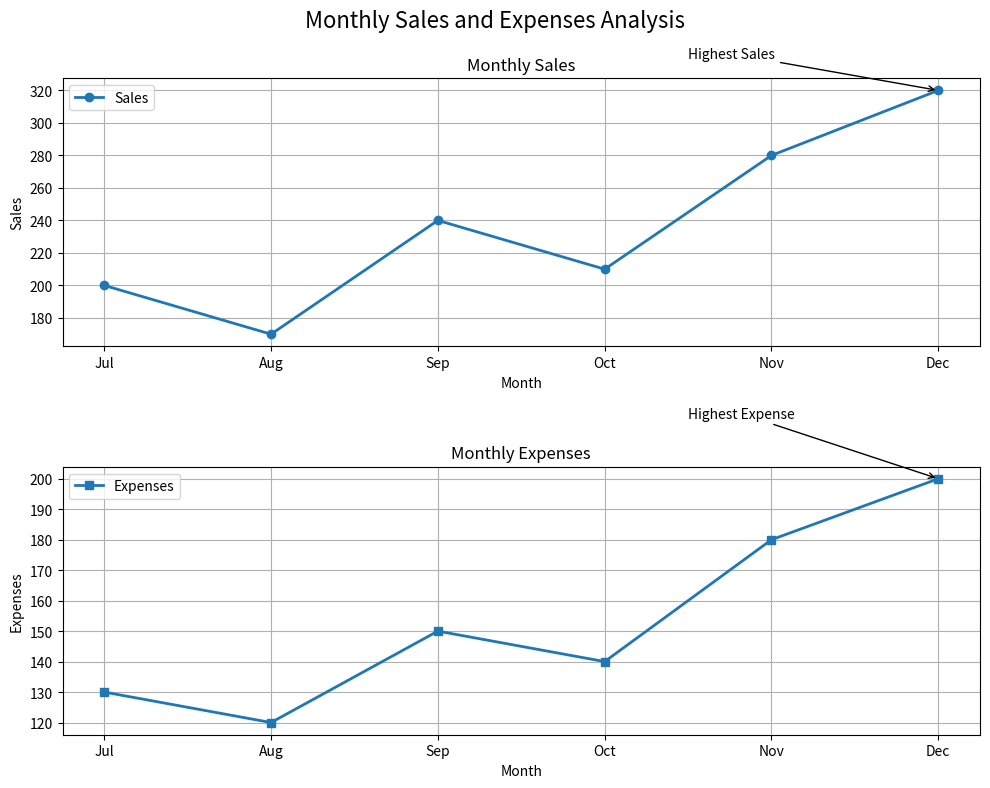

Here is the Python script that generated this plot:
import matplotlib.pyplot as plt
months = ["Jul", "Aug", "Sep", "Oct", "Nov", "Dec"]
sales = [200, 170, 240, 210, 280, 320]
expenses = [130, 120, 150, 140, 180, 200]
fig, ax = plt.subplots(2, 1, figsize=(10, 8))
ax[0].plot(months, sales, marker="o", linewidth=2, label="Sales")
ax[0].set_title("Monthly Sales")
ax[0].set_xlabel("Month")
ax[0].set_ylabel("Sales")
ax[0].set_xticks(range(len(months)))
ax[0].set_xticklabels(months)
ax[0].annotate(
    "Highest Sales",
    xy=(5, 320),
    xytext=(3.5, 340),
    arrowprops=dict(arrowstyle="->")
)
ax[0].legend()
ax[0].grid(True)
ax[1].plot(months, expenses, marker="s", linewidth=2, label="Expenses")
ax[1].set_title("Monthly Expenses")
ax[1].set_xlabel("Month")
ax[1].set_ylabel("Expenses")
ax[1].set_xticks(range(len(months)))
ax[1].set_xticklabels(months)
ax[1].annotate(
    "Highest Expense",
    xy=(5, 200),
    xytext=(3.5, 220),
    arrowprops=dict(arrowstyle="->")
)
ax[1].legend()
ax[1].grid(True)
fig.suptitle("Monthly Sales and Expenses Analysis", fontsize=16)
plt.tight_layout()
plt.savefig("monthly_sales_expenses.png", dpi=300, bbox_inches="tight")
plt.show()
